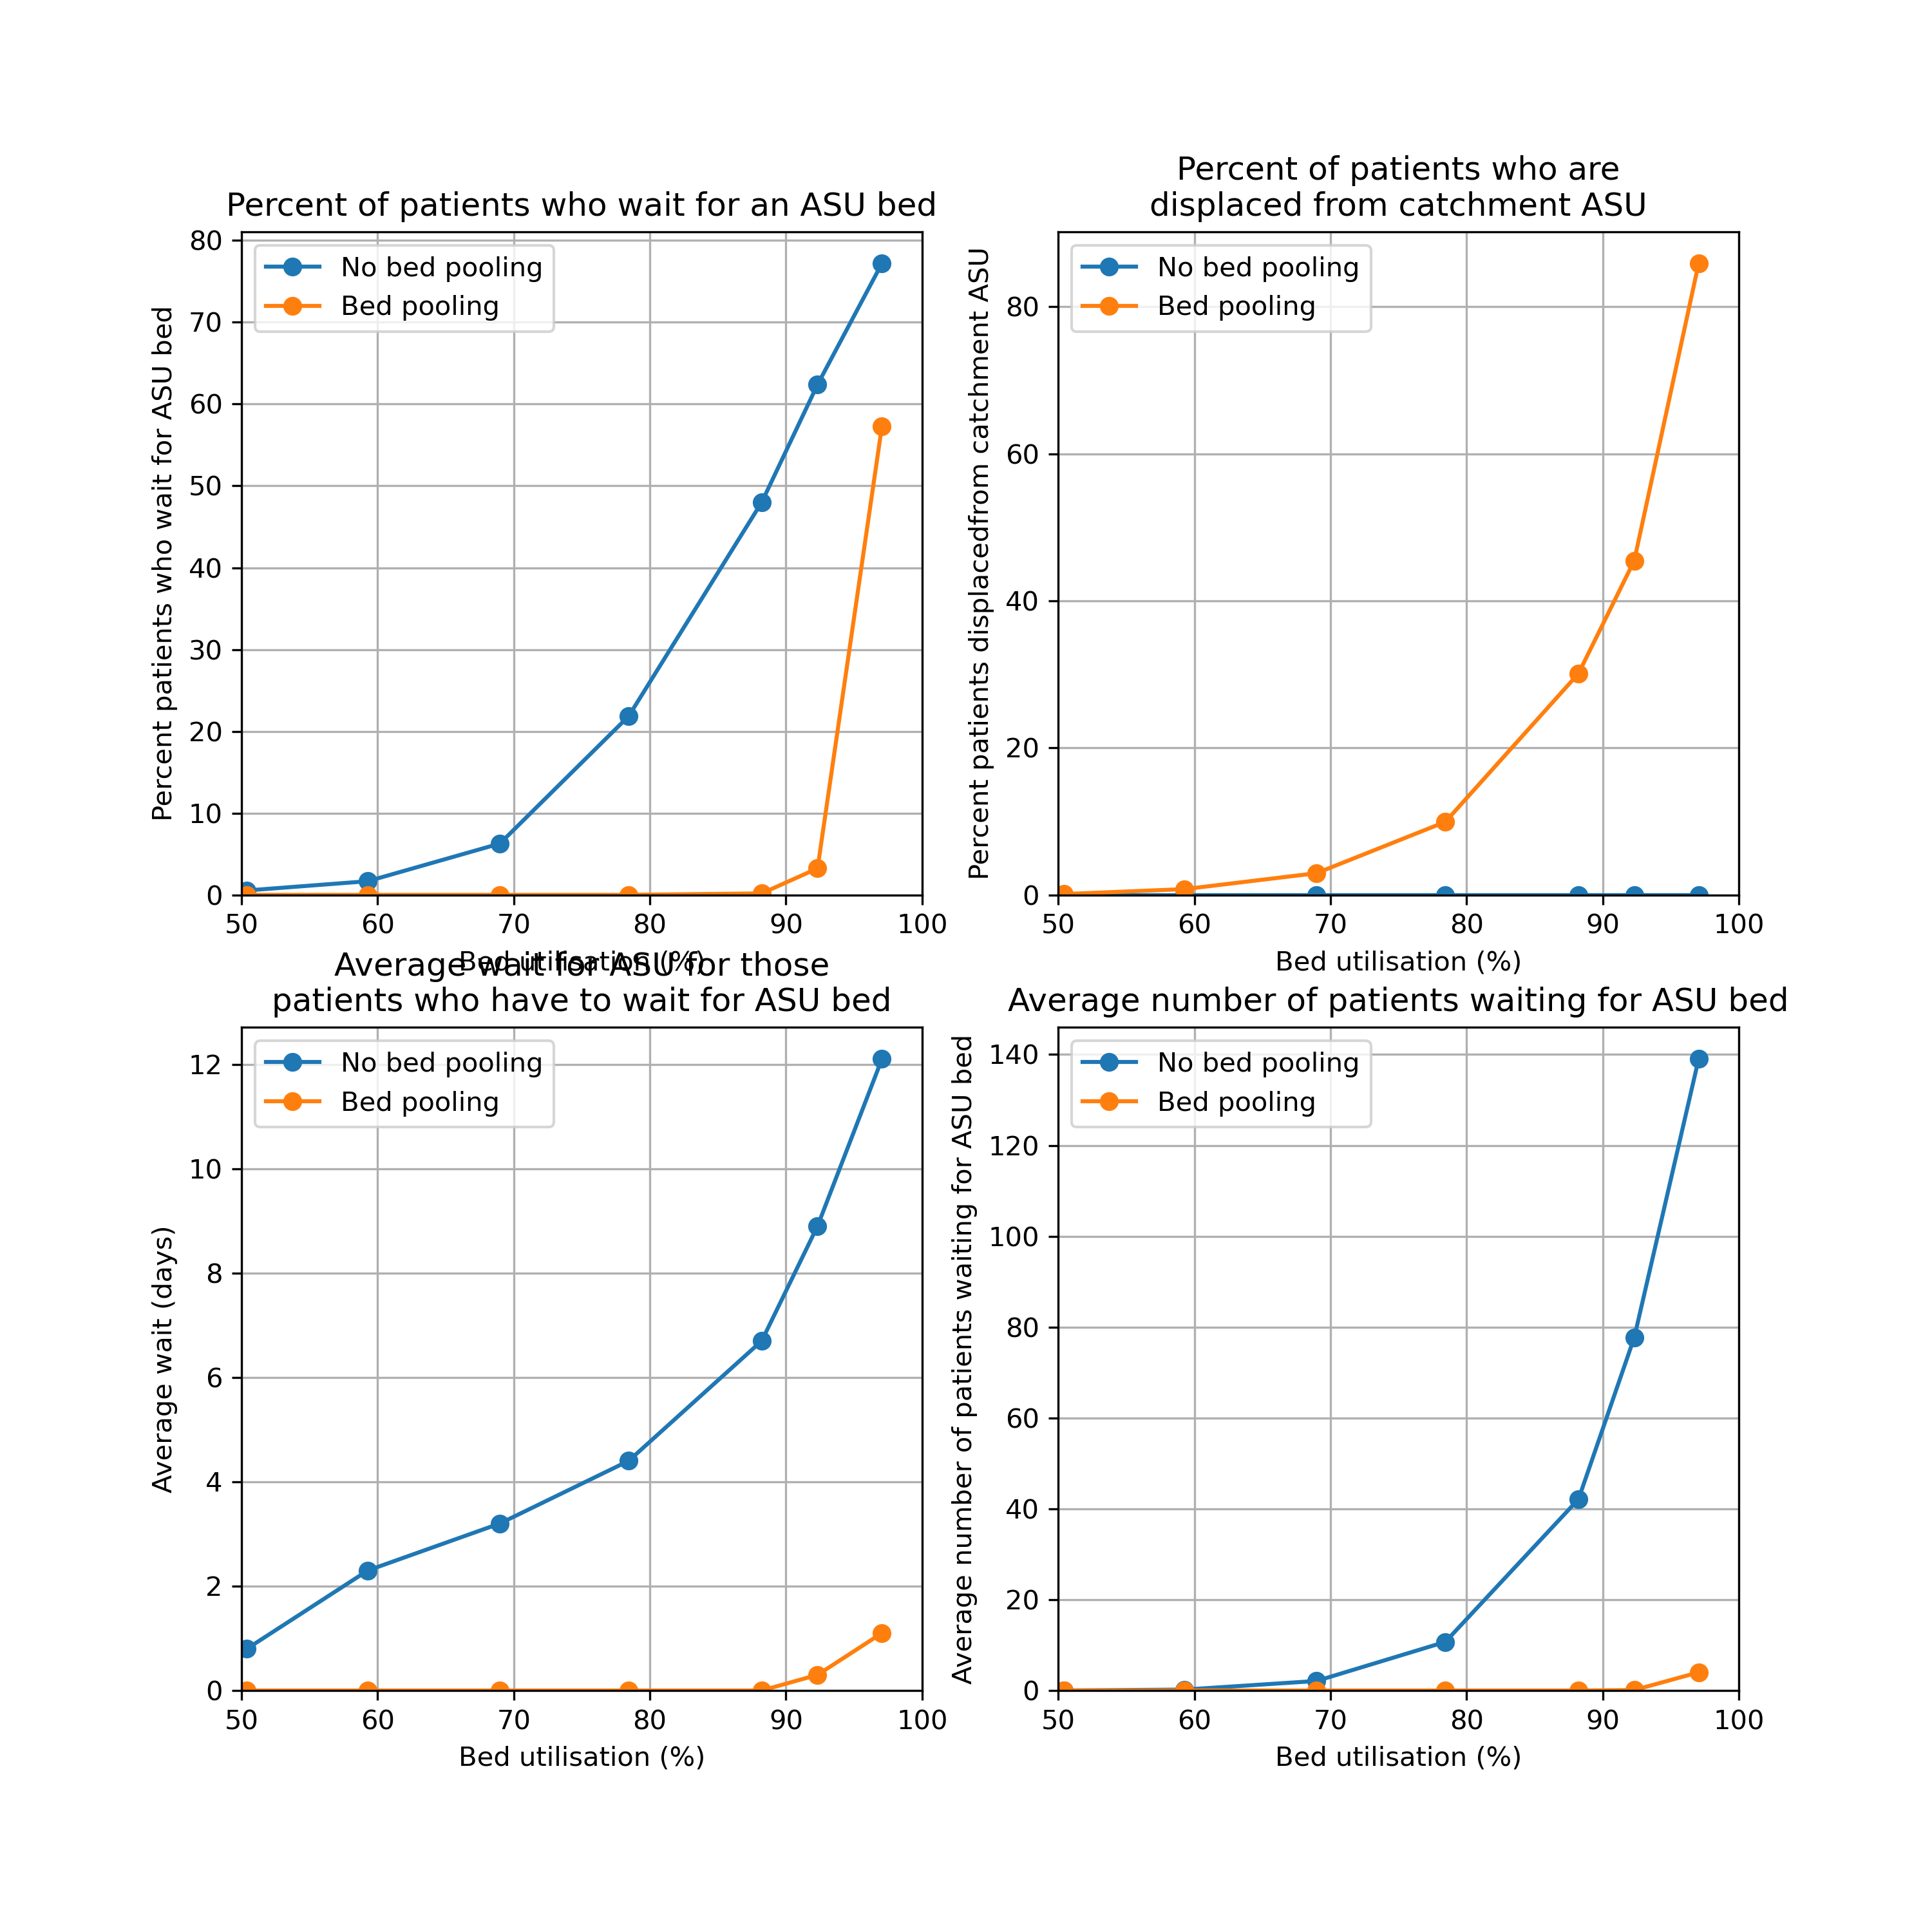

The file beside this chart, header and first rows:
Nominal utilisation, Bed utilisation, Percent patients waiting for ASU - Catch…, Percent patients waiting for ASU - Free, Percent patients displaced - Catchment, Percent patients displaced - Free, Average wait (days) - Catchment, Average wait (days) - Free, Average patients waiting - Catchment, Average patients waiting - Free
51, 50.40, 0.54, 0.00, 0.00, 0.11, 0.80, 0.00, 0.00, 0.00
60, 59.28, 1.67, 0.00, 0.00, 0.78, 2.30, 0.00, 0.20, 0.00
70, 68.98, 6.27, 0.00, 0.00, 2.95, 3.20, 0.00, 2.10, 0.00
80, 78.44, 21.84, 0.00, 0.00, 9.93, 4.40, 0.00, 10.70, 0.00
90, 88.22, 48.00, 0.18, 0.00, 30.11, 6.70, 0.00, 42.10, 0.00
95, 92.32, 62.39, 3.24, 0.00, 45.47, 8.90, 0.30, 77.70, 0.10
100, 97.05, 77.20, 57.30, 0.00, 85.90, 12.10, 1.10, 139, 4.00
